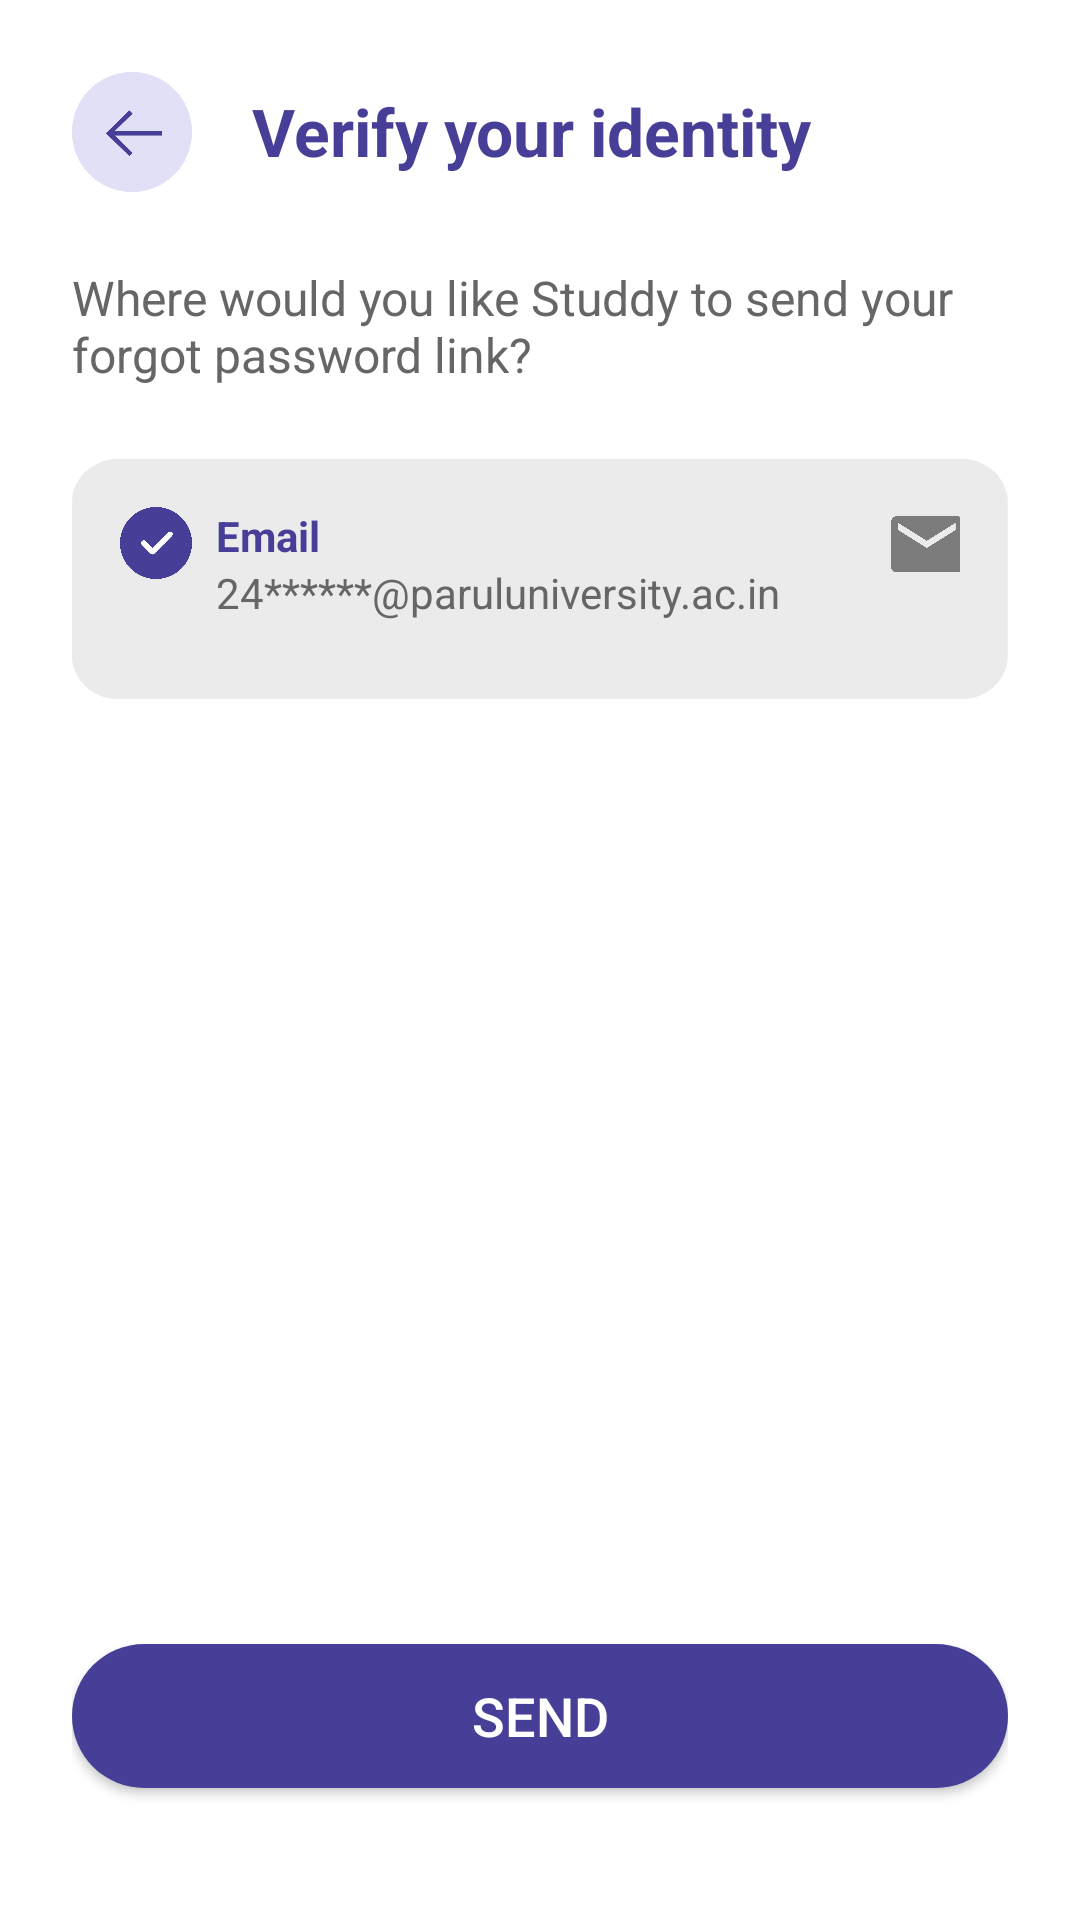

Produce the Android XML layout that renders to this screen, including the resource entries it uses.
<!-- AndroidManifest.xml: application theme Theme.StuddyExamPortalApp -->
<!-- res/layout/activity_forgot_password.xml -->
<?xml version="1.0" encoding="utf-8"?>
<RelativeLayout xmlns:android="http://schemas.android.com/apk/res/android"
    xmlns:tools="http://schemas.android.com/tools"
    android:layout_width="match_parent"
    android:layout_height="match_parent"
    android:background="@android:color/white"
    android:padding="24dp">

    
    <ImageButton
        android:id="@+id/backButton"
        android:layout_width="40dp"
        android:layout_height="40dp"
        android:layout_alignParentStart="true"
        android:layout_alignParentTop="true"
        android:background="@drawable/ic_back_button"
        android:contentDescription="Back Button" />

    
    <TextView
        android:id="@+id/titleTextView"
        android:layout_width="wrap_content"
        android:layout_height="wrap_content"
        android:layout_alignParentTop="true"
        android:layout_marginStart="20sp"
        android:layout_marginTop="5sp"
        android:layout_toEndOf="@+id/backButton"
        android:text="Verify your identity"
        android:textColor="@color/purple_500"
        android:textSize="22sp"
        android:textStyle="bold" />

    
    <TextView
        android:id="@+id/subtitleTextView"
        android:layout_width="wrap_content"
        android:layout_height="wrap_content"
        android:layout_below="@id/titleTextView"
        android:layout_marginTop="30sp"
        android:text="Where would you like Studdy to send your forgot password link?"
        android:textColor="#666666"
        android:textSize="16sp" />

    
    <RelativeLayout
        android:id="@+id/emailBox"
        android:layout_width="match_parent"
        android:layout_height="80dp"
        android:layout_below="@id/subtitleTextView"
        android:layout_marginTop="24dp"
        android:background="@drawable/rounded_border"
        android:padding="16dp">

        <ImageView
            android:id="@+id/checkIcon"
            android:layout_width="24dp"
            android:layout_height="24dp"
            android:layout_alignParentStart="true"
            android:src="@drawable/ic_check_circle" />

        <TextView
            android:id="@+id/emailLabel"
            android:layout_width="wrap_content"
            android:layout_height="wrap_content"
            android:layout_marginStart="8dp"
            android:layout_toEndOf="@id/checkIcon"
            android:text="Email"
            android:textColor="@color/purple_500"
            android:textStyle="bold" />

        <TextView
            android:id="@+id/emailText"
            android:layout_width="wrap_content"
            android:layout_height="wrap_content"
            android:layout_below="@id/emailLabel"
            android:layout_marginStart="8dp"
            android:layout_toEndOf="@id/checkIcon"
            android:text="24******@paruluniversity.ac.in"
            android:textColor="#666666" />

        <ImageView
            android:id="@+id/emailIcon"
            android:layout_width="24dp"
            android:layout_height="24dp"
            android:layout_alignParentEnd="true"
            android:src="@drawable/ic_email" />
    </RelativeLayout>

    
    <androidx.appcompat.widget.AppCompatButton
        android:id="@+id/sendButton"
        android:layout_width="match_parent"
        android:layout_height="wrap_content"
        android:layout_alignParentBottom="true"
        android:layout_marginBottom="20sp"
        android:background="@drawable/button_background"
        android:backgroundTint="@color/purple_500"
        android:text="Send"
        android:textColor="@color/white"
        android:textSize="18sp"
        tools:ignore="HardcodedText" />

</RelativeLayout>
<!-- resources referenced by this layout -->
<resources>
  <color name="purple_500">#473F97</color>
  <color name="white">#FFFFFF</color>
  <!-- drawable button_background (drawable) -->
  <?xml version="1.0" encoding="utf-8"?>
  <shape xmlns:android="http://schemas.android.com/apk/res/android">
      <solid android:color="#FF4081" /> 
      <corners android:radius="24dp" />
  </shape>
  <!-- drawable ic_back_button: png bitmap (drawable, 10389 bytes) -->
  <!-- drawable ic_check_circle: png bitmap (drawable, 10432 bytes) -->
  <!-- drawable ic_email: png bitmap (drawable, 6075 bytes) -->
  <!-- drawable rounded_border: png bitmap (drawable, 8034 bytes) -->
  <style name="Theme.StuddyExamPortalApp" parent="Base.Theme.StuddyExamPortalApp" />
  <style name="Base.Theme.StuddyExamPortalApp" parent="Theme.Material3.DayNight.NoActionBar">
          
          <item name="colorPrimary">@color/purple_500</item>
      </style>
</resources>
